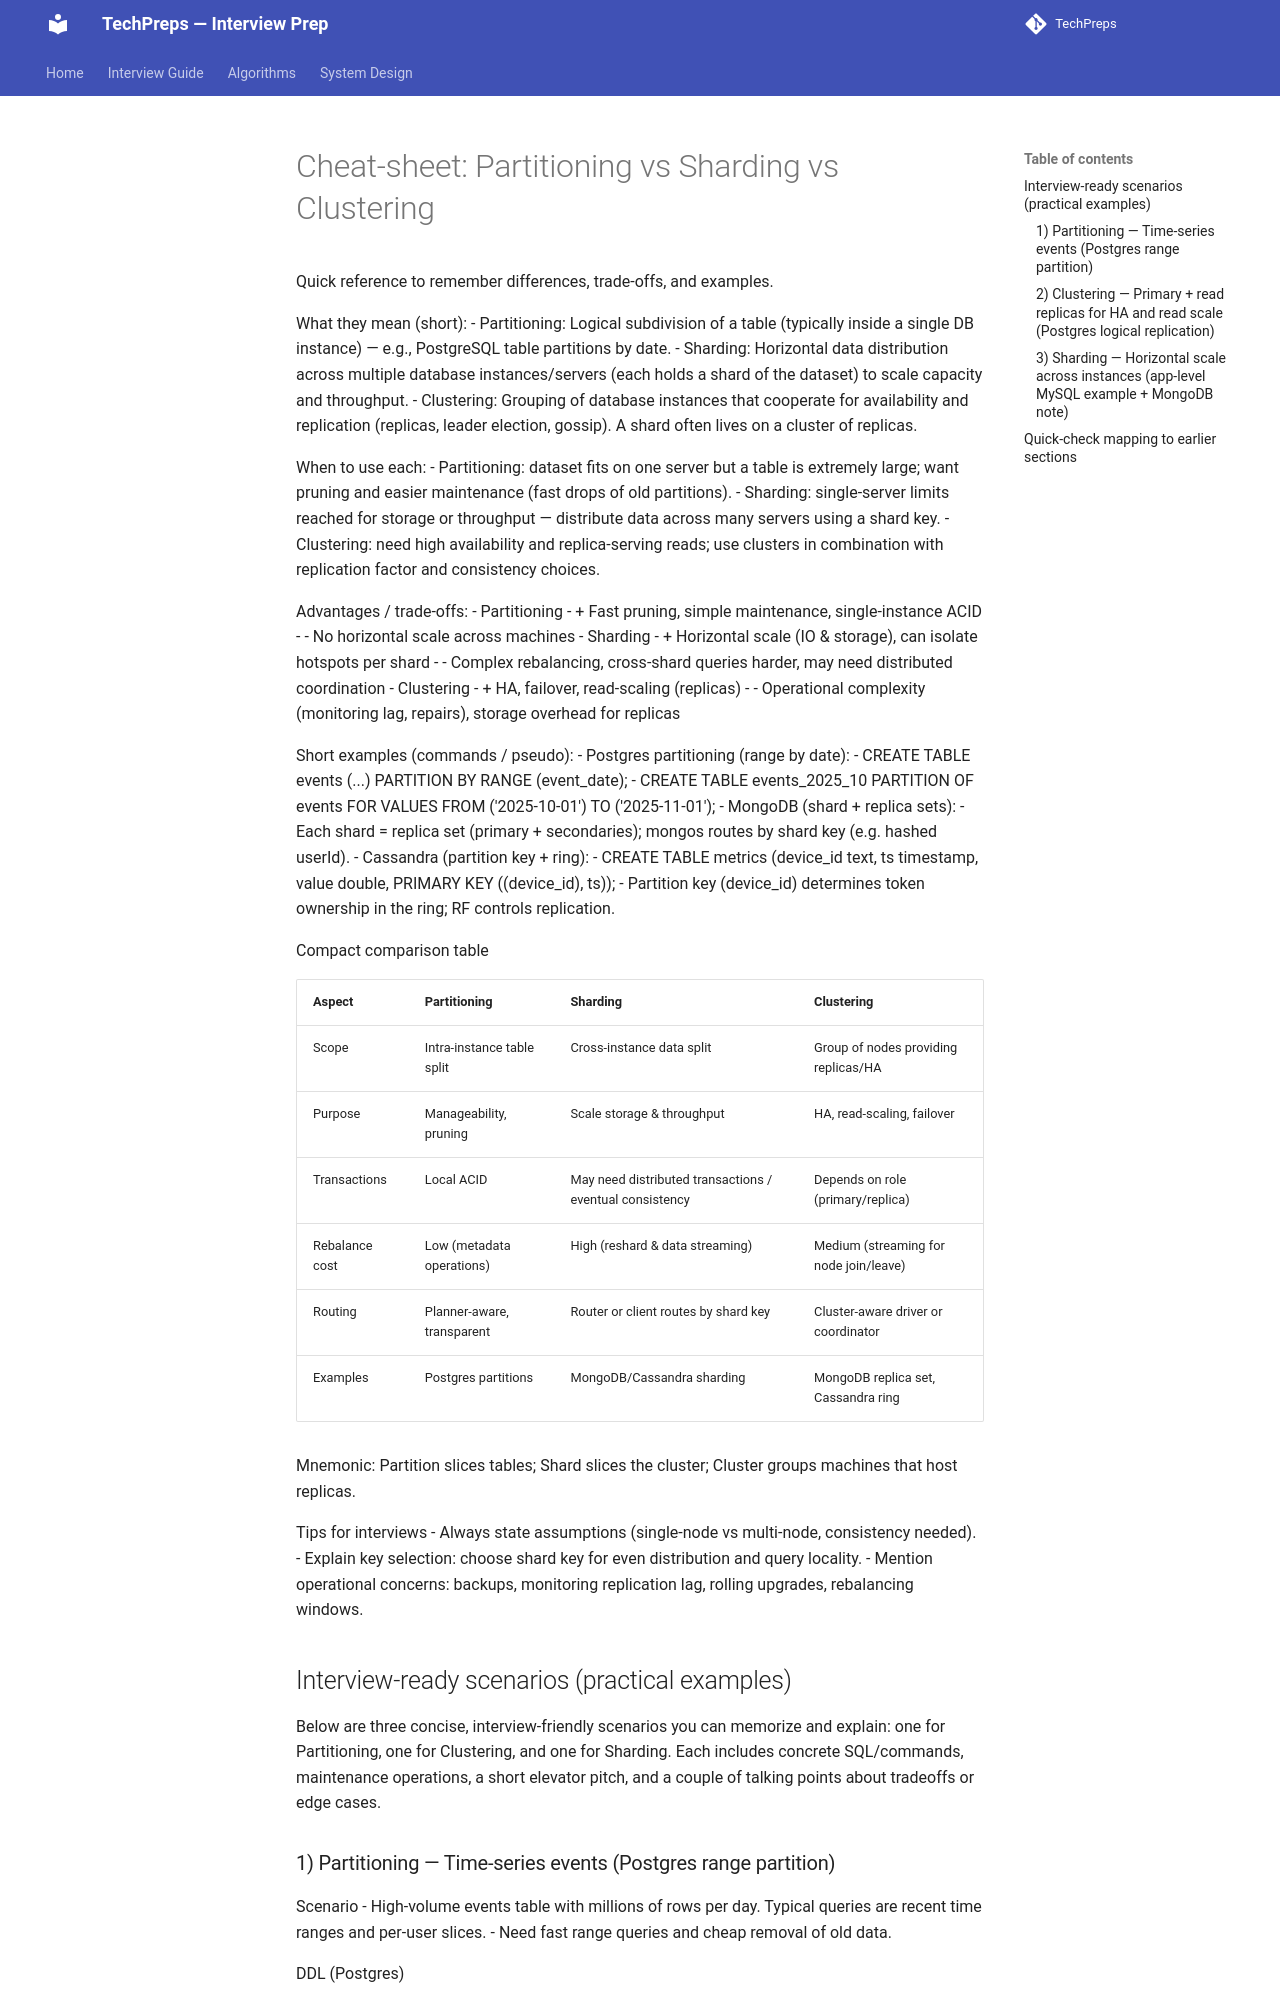

repository: nitinkc/TechPreps · page: system_design/cheatsheet_partitioning_sharding_clustering/index.html · generator: mkdocs

Note: This file is the full write-up for the cheatsheet partitioning sharding clustering problem; see `answers/coding_questions.md` for the consolidated index.
# Cheat-sheet: Partitioning vs Sharding vs Clustering

Quick reference to remember differences, trade-offs, and examples.

What they mean (short):
- Partitioning: Logical subdivision of a table (typically inside a single DB instance) — e.g., PostgreSQL table partitions by date.
- Sharding: Horizontal data distribution across multiple database instances/servers (each holds a shard of the dataset) to scale capacity and throughput.
- Clustering: Grouping of database instances that cooperate for availability and replication (replicas, leader election, gossip). A shard often lives on a cluster of replicas.

When to use each:
- Partitioning: dataset fits on one server but a table is extremely large; want pruning and easier maintenance (fast drops of old partitions).
- Sharding: single-server limits reached for storage or throughput — distribute data across many servers using a shard key.
- Clustering: need high availability and replica-serving reads; use clusters in combination with replication factor and consistency choices.

Advantages / trade-offs:
- Partitioning
  - + Fast pruning, simple maintenance, single-instance ACID
  - - No horizontal scale across machines
- Sharding
  - + Horizontal scale (IO & storage), can isolate hotspots per shard
  - - Complex rebalancing, cross-shard queries harder, may need distributed coordination
- Clustering
  - + HA, failover, read-scaling (replicas)
  - - Operational complexity (monitoring lag, repairs), storage overhead for replicas

Short examples (commands / pseudo):
- Postgres partitioning (range by date):
  - CREATE TABLE events (...) PARTITION BY RANGE (event_date);
  - CREATE TABLE events_2025_10 PARTITION OF events FOR VALUES FROM ('2025-10-01') TO ('2025-11-01');
- MongoDB (shard + replica sets):
  - Each shard = replica set (primary + secondaries); mongos routes by shard key (e.g. hashed userId).
- Cassandra (partition key + ring):
  - CREATE TABLE metrics (device_id text, ts timestamp, value double, PRIMARY KEY ((device_id), ts));
  - Partition key (device_id) determines token ownership in the ring; RF controls replication.

Compact comparison table

| Aspect | Partitioning | Sharding | Clustering |
|:---|:---|:---|:---|
| Scope | Intra-instance table split | Cross-instance data split | Group of nodes providing replicas/HA |
| Purpose | Manageability, pruning | Scale storage & throughput | HA, read-scaling, failover |
| Transactions | Local ACID | May need distributed transactions / eventual consistency | Depends on role (primary/replica) |
| Rebalance cost | Low (metadata operations) | High (reshard & data streaming) | Medium (streaming for node join/leave) |
| Routing | Planner-aware, transparent | Router or client routes by shard key | Cluster-aware driver or coordinator |
| Examples | Postgres partitions | MongoDB/Cassandra sharding | MongoDB replica set, Cassandra ring |

Mnemonic: Partition slices tables; Shard slices the cluster; Cluster groups machines that host replicas.

Tips for interviews
- Always state assumptions (single-node vs multi-node, consistency needed).
- Explain key selection: choose shard key for even distribution and query locality.
- Mention operational concerns: backups, monitoring replication lag, rolling upgrades, rebalancing windows.
